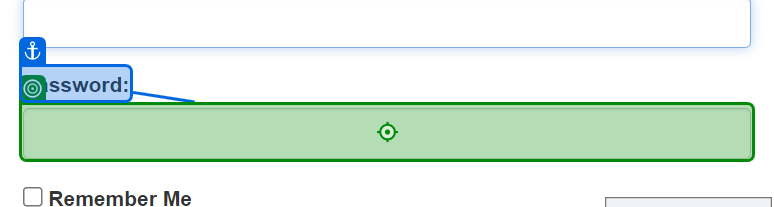
Task: Generates a SHA-1 security hash for each client based on their personal information stored in the Acme System 1 web application.
Workflow: Acme_Open

Step 1: type a value into the text box 'password' in window 'ACME System 1 - Log In' (chrome.exe)
